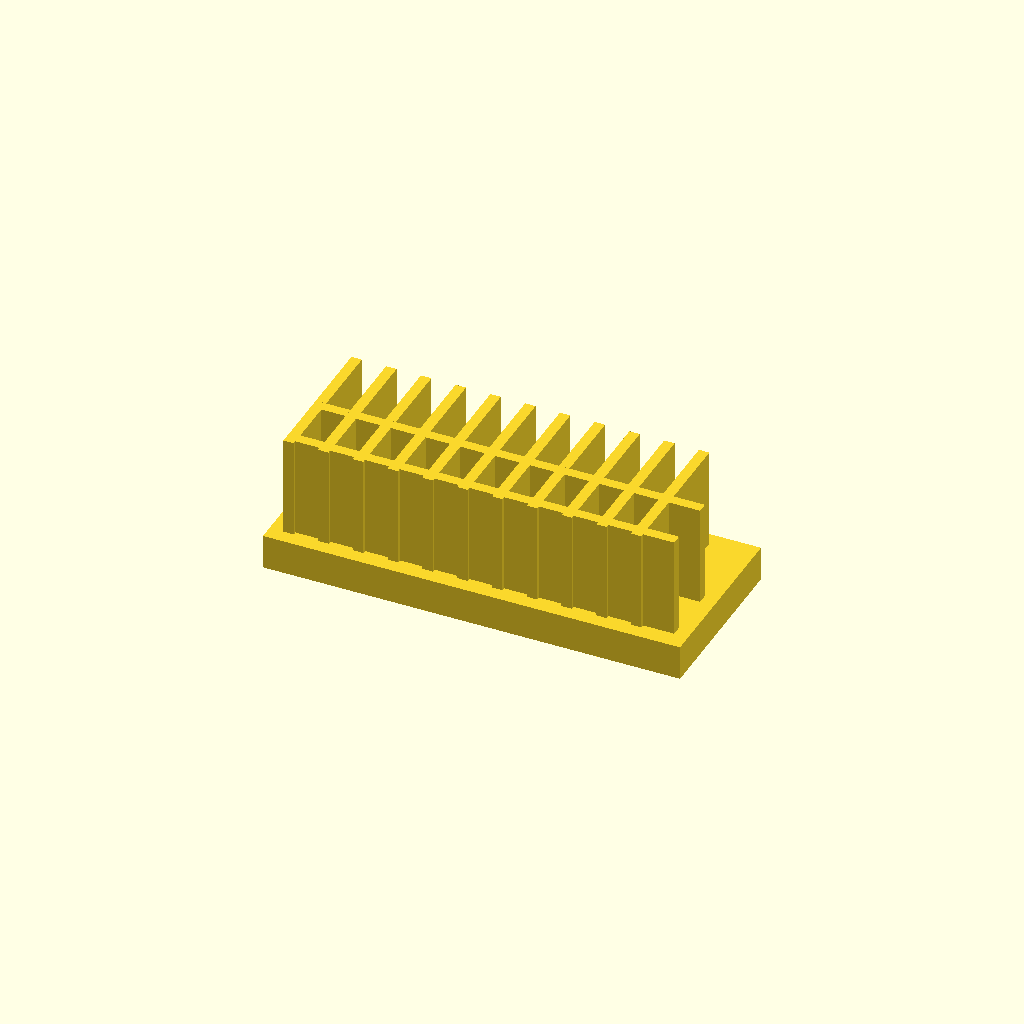
Cell 1: rendered with the file's own defaults.
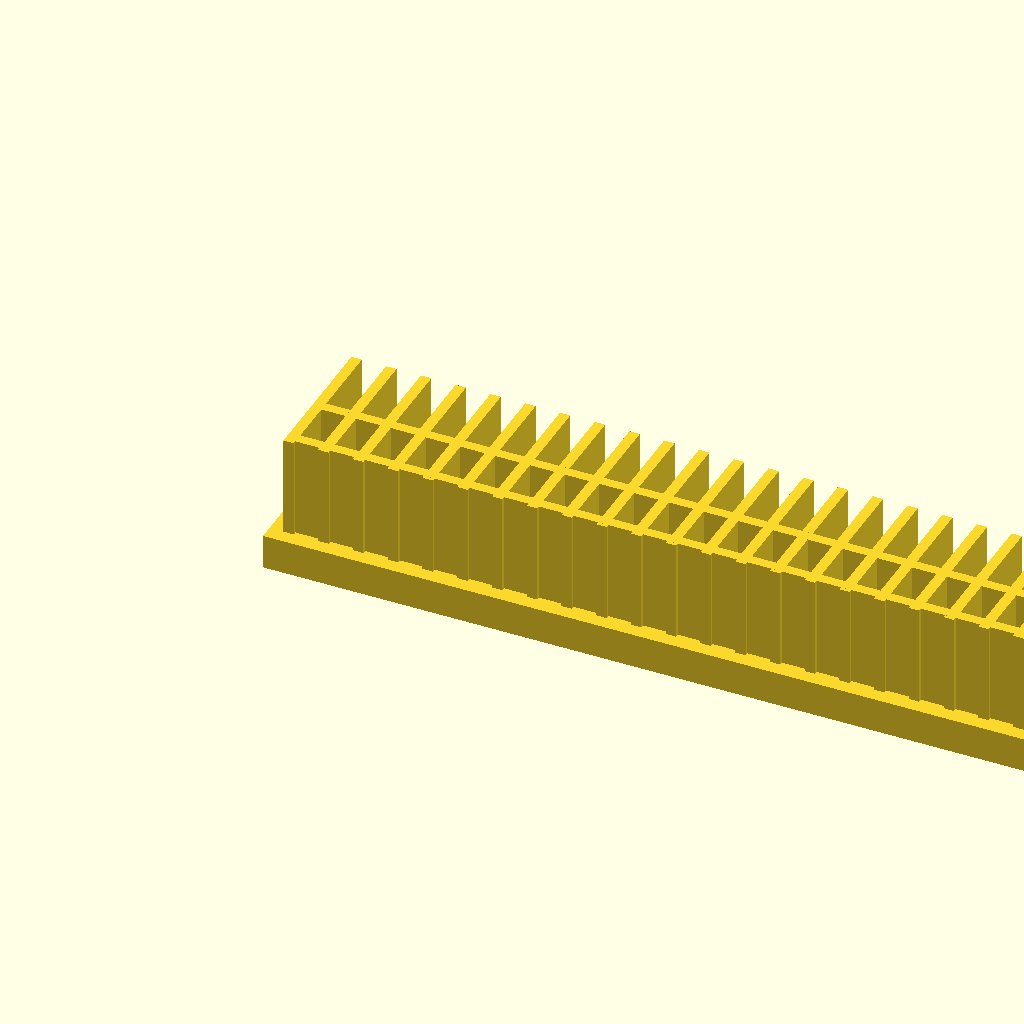
Cell 2: base_l = 240 (everything else at default).
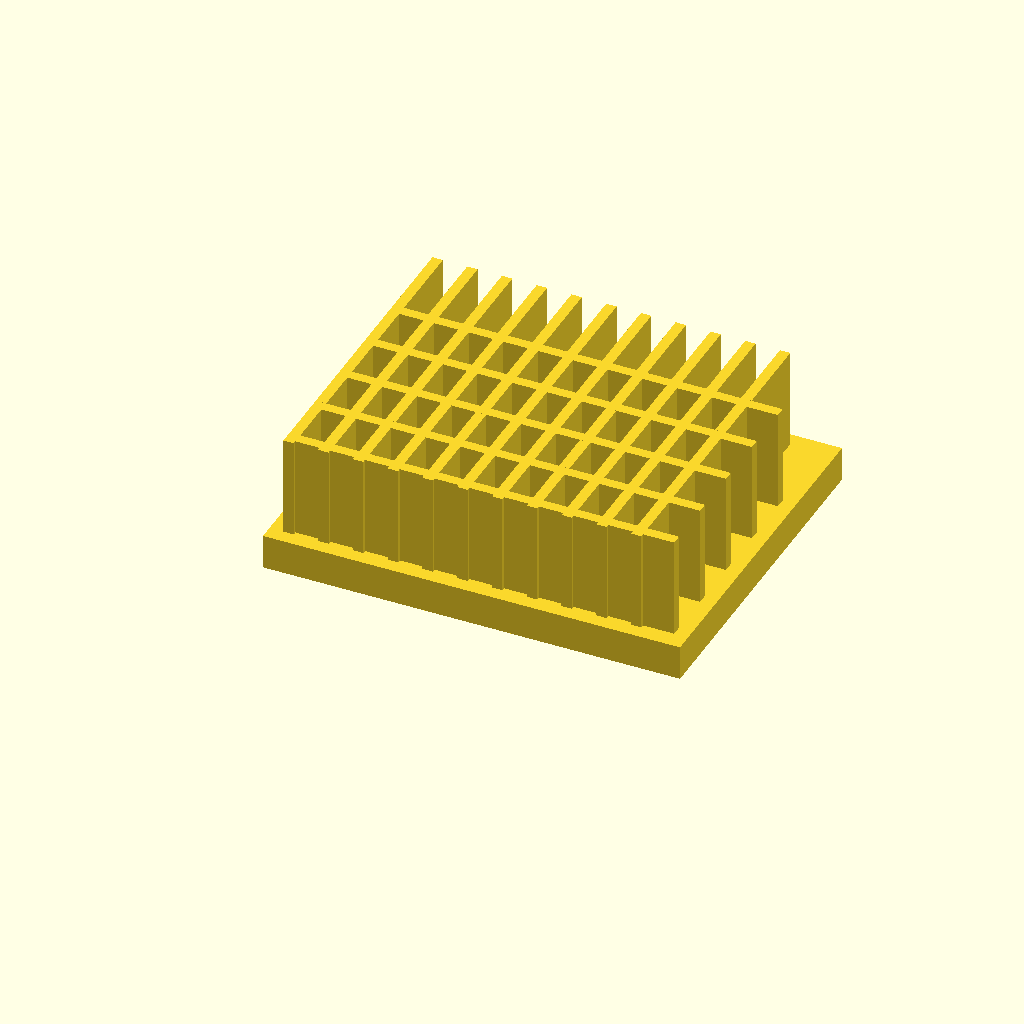
Cell 3: base_w = 100 (everything else at default).
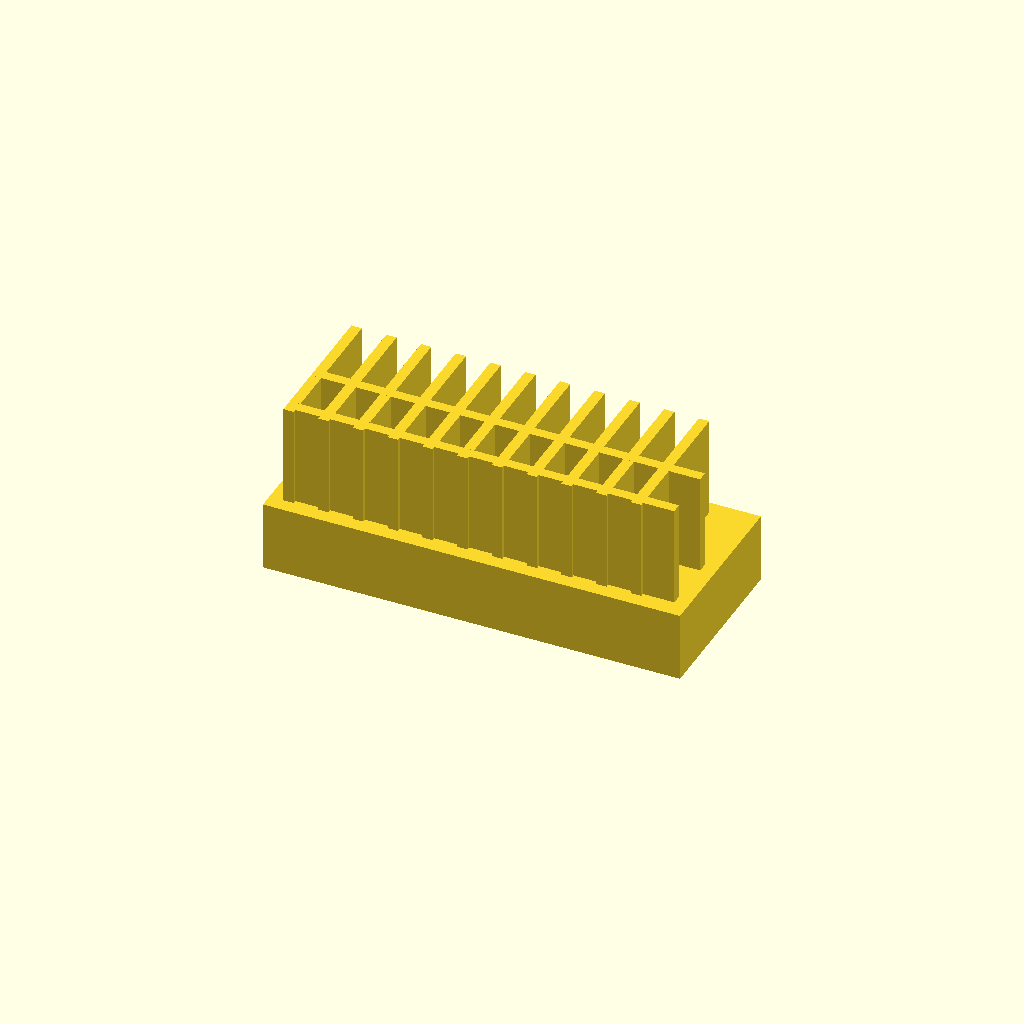
Cell 4: the same model with base_t = 20.
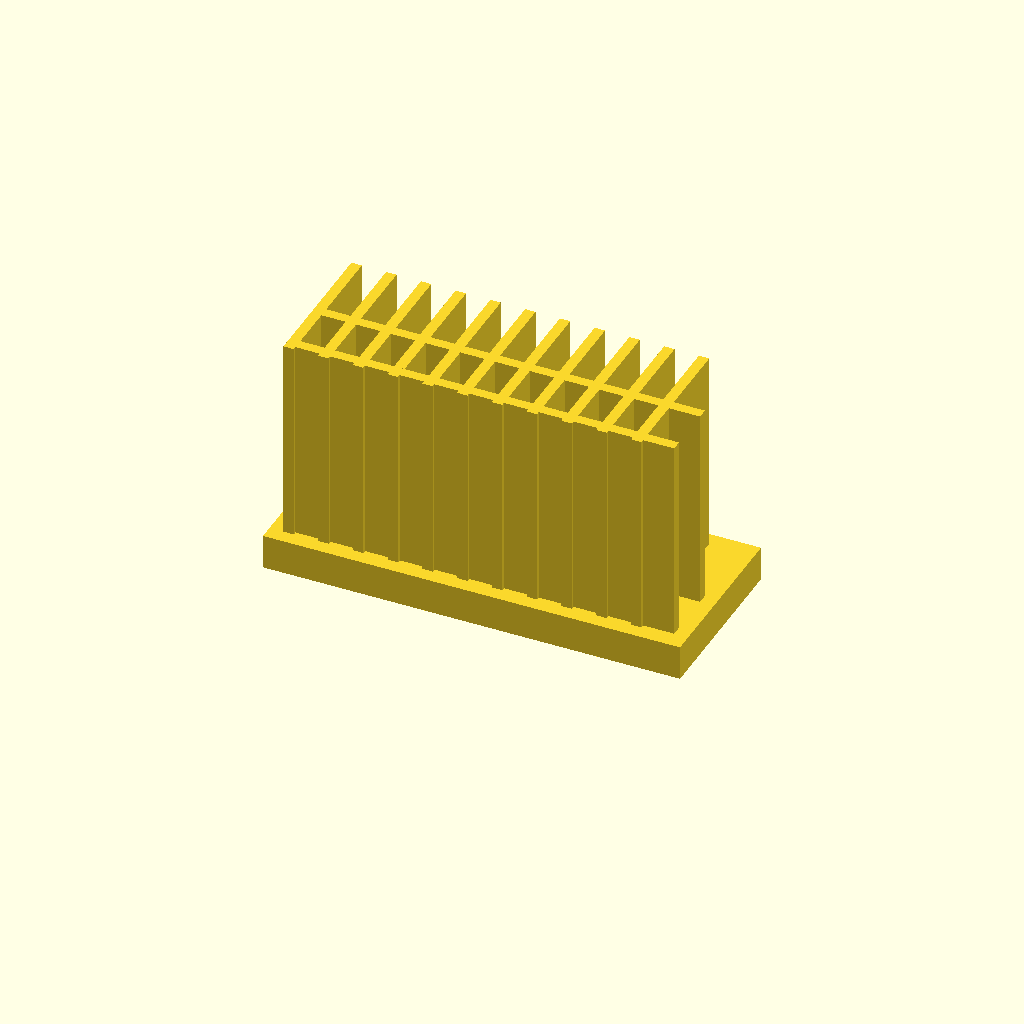
Cell 5 — fin_h set to 60, the other parameters unchanged.
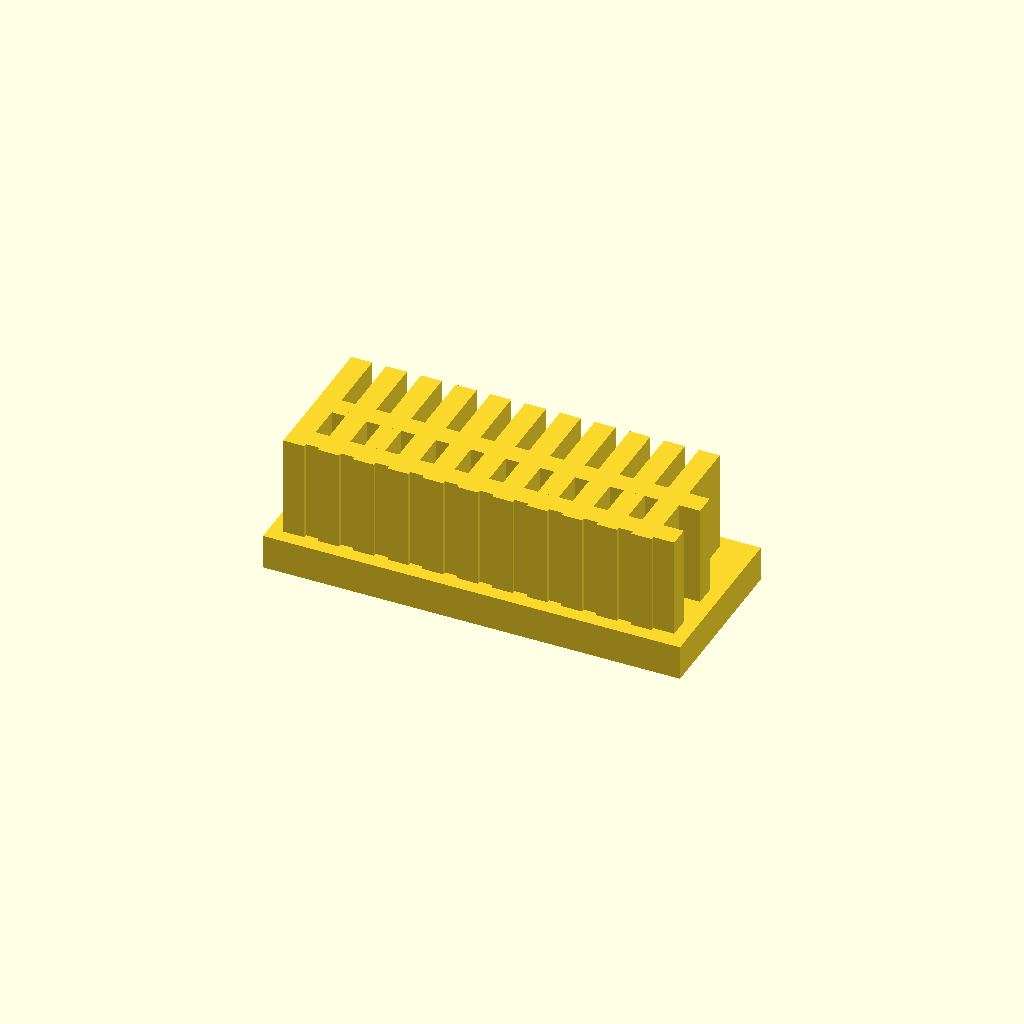
Cell 6 — fin_t set to 6, the other parameters unchanged.
One fixed orthographic camera (rotation 55°, 0°, 25°; colour scheme Cornfield) for every cell.
The OpenSCAD source (optional_data/data/solid2/heatsink/part_0051.scad):
$fn = 32;

// ----------------------------------------------------------------------
// Heatsink: cross fin block
// ----------------------------------------------------------------------

// --- parameters (mm) ---
base_l = 120;             // base length, X
base_w = 50;              // base width, Y
base_t = 10;              // base plate thickness
fin_h = 30;               // fin height above the base
fin_t = 3;                // fin thickness
edge = 4;                 // margin from the base ends
pitch = 10;               // fin pitch
rib_pitch = 16;           // cross rib pitch
fit_tol = 0.1;            // tolerance for press fits, mm
free_tol = 0.3;           // tolerance for clearance fits, mm

n_fins = floor((base_l - 2 * edge - fin_t) / pitch) + 1;  // fin count
total_h = base_t + fin_h - 1;  // overall height
n_ribs = floor((base_w - 2 * edge) / rib_pitch);  // rib count

union() {
  cube([base_l, base_w, base_t]);
  for (i = [0 : n_fins - 1])
    translate([edge + i * pitch, edge, base_t - 1])
      cube([fin_t, base_w - 2 * edge, fin_h]);
  for (i = [0 : n_ribs - 1])
    translate([edge, edge + 1 + i * rib_pitch, base_t - 1])
      cube([base_l - 2 * edge, fin_t, fin_h]);
}
Customizer parameters (derived from the source; name, type, default, range or options):
base_l: number, default 120
base_w: number, default 50
base_t: number, default 10
fin_h: number, default 30
fin_t: number, default 3
edge: number, default 4
pitch: number, default 10
rib_pitch: number, default 16
fit_tol: number, default 0.1
free_tol: number, default 0.3
